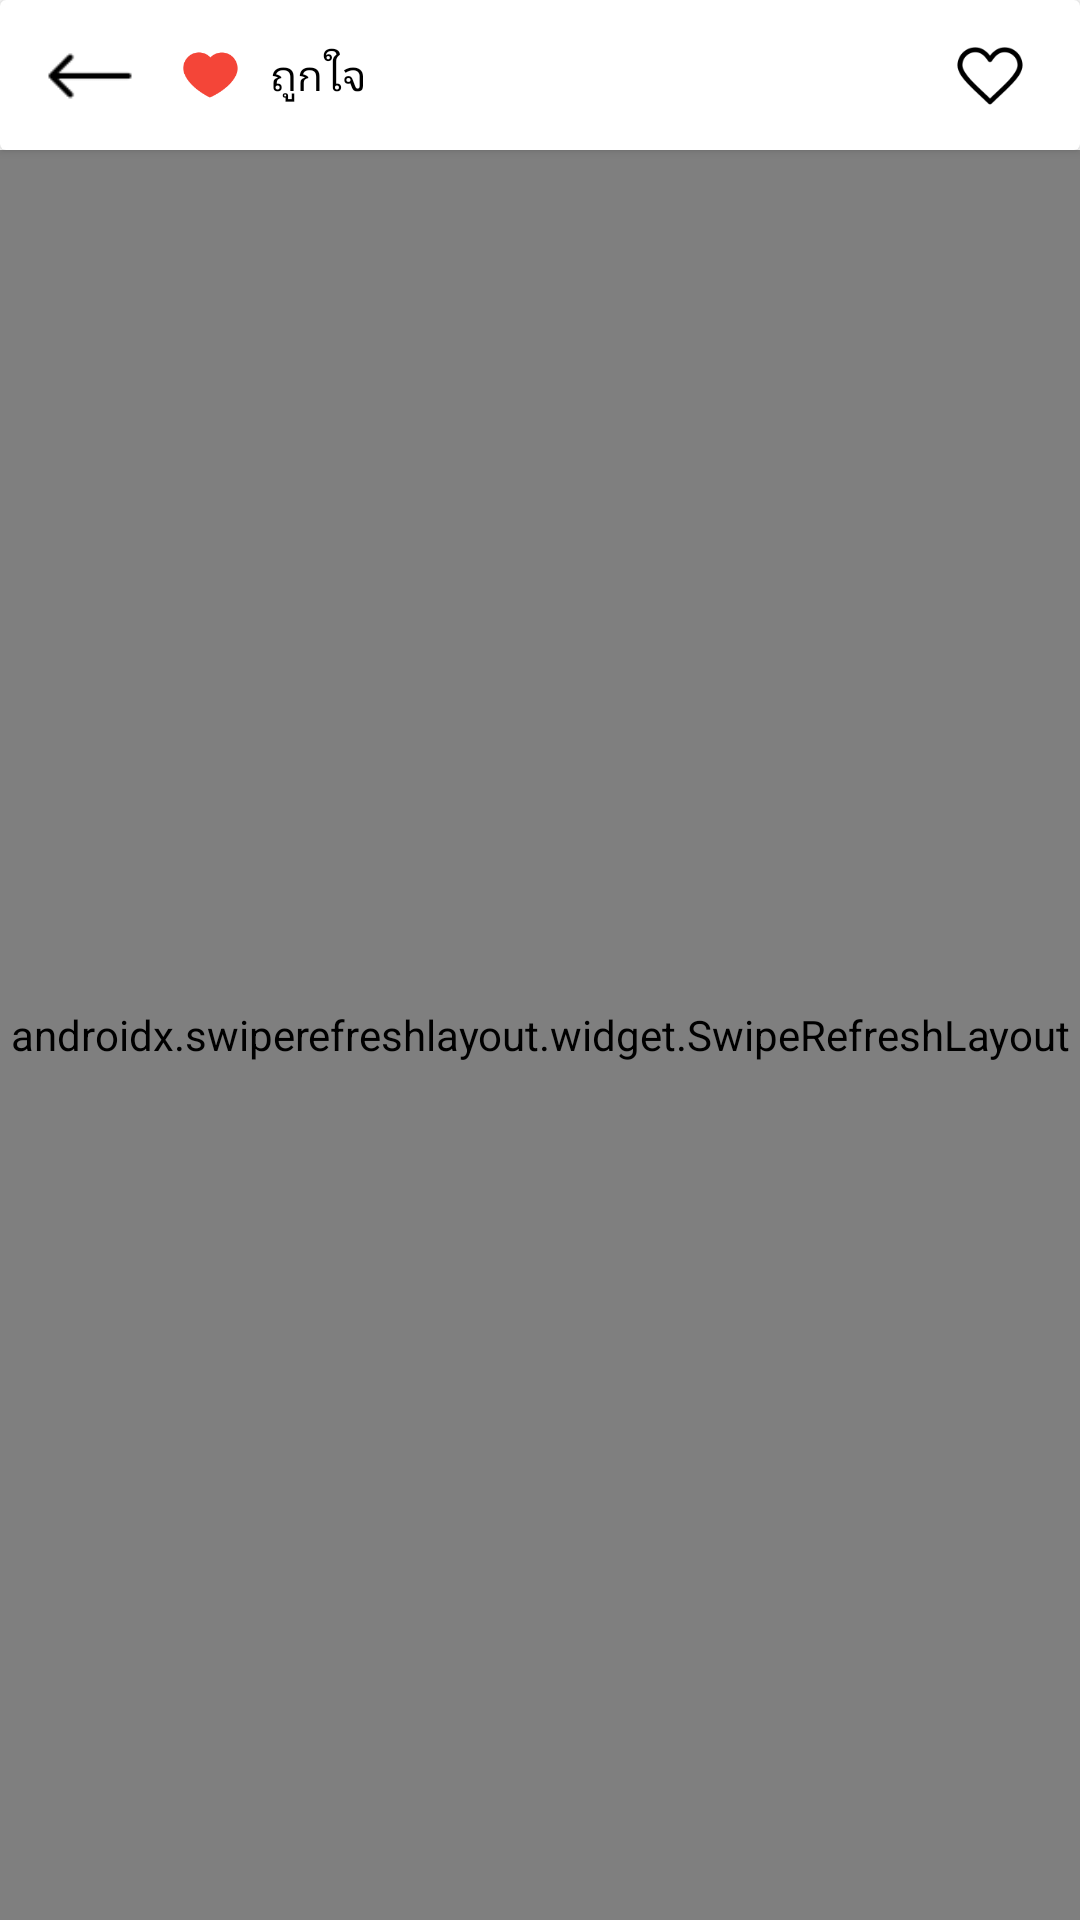

The Android layout XML behind this screen, and the referenced resources:
<!-- AndroidManifest.xml: application theme Theme.RuPost -->
<!-- res/layout/activity_comments.xml -->
<?xml version="1.0" encoding="utf-8"?>
<LinearLayout
    xmlns:android="http://schemas.android.com/apk/res/android"
    xmlns:app="http://schemas.android.com/apk/res-auto"
    xmlns:tools="http://schemas.android.com/tools"
    android:layout_width="match_parent"
    android:layout_height="match_parent"
    android:orientation="vertical"
    tools:context=".CommentsActivity">


    <androidx.cardview.widget.CardView
        android:layout_width="match_parent"
        android:layout_height="wrap_content"
        >
        <LinearLayout
            android:layout_width="match_parent"
            android:layout_height="wrap_content"
            android:orientation="horizontal"
            android:paddingHorizontal="15dp"
            android:paddingVertical="10dp"
            >
            <ImageView
                android:id="@+id/backIV"
                android:layout_width="30dp"
                android:layout_height="30dp"
                android:src="@drawable/ic_arrow_left"
                android:background="?attr/selectableItemBackgroundBorderless"
                />

            <LinearLayout
                android:layout_width="wrap_content"
                android:layout_height="wrap_content"
                android:orientation="horizontal"
                android:gravity="center"
                android:layout_marginHorizontal="15dp"
                android:layout_marginVertical="5dp"
                >
                <ImageView
                    android:layout_width="20dp"
                    android:layout_height="20dp"
                    android:src="@drawable/ic_heart_red"
                    android:layout_marginEnd="5dp"
                    />

                <TextView
                    android:id="@+id/coundLikeTV"
                    android:layout_width="wrap_content"
                    android:layout_height="wrap_content"
                    tools:text="0"
                    android:textColor="@color/black"
                    android:layout_marginEnd="5dp"
                    />

                <TextView
                    android:layout_width="wrap_content"
                    android:layout_height="wrap_content"
                    android:text="ถูกใจ"
                    android:textColor="@color/black"
                    />

            </LinearLayout>

            <RelativeLayout
                android:layout_width="match_parent"
                android:layout_height="match_parent"
                android:gravity="end"
                >

                <ImageView
                    android:id="@+id/likeIV"
                    android:layout_width="30dp"
                    android:layout_height="30dp"
                    android:background="?attr/selectableItemBackgroundBorderless"
                    android:padding="2dp"
                    android:src="@drawable/ic_heart" />

            </RelativeLayout>

        </LinearLayout>
    </androidx.cardview.widget.CardView>

    <androidx.swiperefreshlayout.widget.SwipeRefreshLayout
        xmlns:android="http://schemas.android.com/apk/res/android"
        android:id="@+id/swipeRefreshLayout"
        android:layout_width="match_parent"
        android:layout_height="match_parent">

        <androidx.recyclerview.widget.RecyclerView
            android:id="@+id/dataRCV"
            android:layout_width="match_parent"
            android:layout_height="match_parent"
            android:layout_weight="1"
            />

    </androidx.swiperefreshlayout.widget.SwipeRefreshLayout>

    <androidx.cardview.widget.CardView
        android:layout_width="match_parent"
        android:layout_height="wrap_content"
        android:layout_alignParentBottom="true"
        >
        <LinearLayout
            android:layout_width="match_parent"
            android:layout_height="wrap_content"
            android:orientation="vertical"
            >

            <androidx.cardview.widget.CardView
                android:layout_width="match_parent"
                android:layout_height="wrap_content"
                app:cardCornerRadius="30dp"
                app:cardUseCompatPadding="false"
                app:cardPreventCornerOverlap="false"
                app:cardElevation="0dp"
                app:cardBackgroundColor="@color/colorWhiteDark"
                android:layout_marginHorizontal="10dp"
                android:layout_marginVertical="8dp"
                >
                <EditText
                    android:id="@+id/messageEDT"
                    android:layout_width="match_parent"
                    android:layout_height="wrap_content"
                    android:background="@color/colorTransparent"
                    android:hint="เขียนความคิดเห็นสาธารณะ..."
                    android:paddingHorizontal="15dp"
                    android:paddingVertical="12dp"
                    android:textSize="15dp"
                    />

            </androidx.cardview.widget.CardView>

            <LinearLayout
                android:layout_width="match_parent"
                android:layout_height="wrap_content"
                android:orientation="horizontal"
                android:paddingVertical="5dp"
                android:paddingHorizontal="15dp"
                >

                <LinearLayout
                    android:layout_width="match_parent"
                    android:layout_height="wrap_content"
                    android:layout_weight="1"
                    android:orientation="horizontal"
                    >

                    <ImageView
                        android:id="@+id/cameraIV"
                        android:layout_width="30dp"
                        android:layout_height="30dp"
                        android:src="@drawable/ic_camera"
                        android:layout_marginEnd="20dp"
                        android:background="?attr/selectableItemBackgroundBorderless"
                        />

                    <ImageView
                        android:id="@+id/galleryIV"
                        android:layout_width="30dp"
                        android:layout_height="30dp"
                        android:src="@drawable/ic_gallery"
                        android:background="?attr/selectableItemBackgroundBorderless"
                        />
                </LinearLayout>

                <ImageView
                    android:id="@+id/sendIV"
                    android:layout_width="30dp"
                    android:layout_height="30dp"
                    android:src="@drawable/ic_send"
                    android:background="?attr/selectableItemBackgroundBorderless"
                    />

            </LinearLayout>

        </LinearLayout>

    </androidx.cardview.widget.CardView>


</LinearLayout>
<!-- resources referenced by this layout -->
<resources>
  <color name="black">#FF000000</color>
  <color name="colorTransparent">#00ffffff</color>
  <color name="colorWhiteDark">#ebeef0</color>
  <!-- drawable ic_arrow_left: png bitmap (drawable, 331 bytes) -->
  <!-- drawable ic_camera: png bitmap (drawable, 2003 bytes) -->
  <!-- drawable ic_heart: png bitmap (drawable, 1847 bytes) -->
  <!-- drawable ic_heart_red: png bitmap (drawable, 2128 bytes) -->
  <!-- drawable ic_send: png bitmap (drawable, 1366 bytes) -->
  <style name="Theme.RuPost" parent="BaseTheme">
          
          <item name="colorPrimary">@color/purple_500</item>
          <item name="colorPrimaryVariant">@color/white</item>
          <item name="colorOnPrimary">@color/white</item>
          
          <item name="colorSecondary">@color/teal_200</item>
          <item name="colorSecondaryVariant">@color/teal_700</item>
          <item name="colorOnSecondary">@color/black</item>
          
          <item name="android:statusBarColor" tools:targetApi="l">?attr/colorPrimaryVariant</item>
          
  
      </style>
  <style name="BaseTheme" parent="Theme.MaterialComponents.Light.DarkActionBar">
          
          <item name="windowActionBar">false</item>
          <item name="windowNoTitle">true</item>
          <item name="windowActionBarOverlay">false</item>
          <item name="android:windowActionBarOverlay">false</item>
  
          <item name="android:windowContentOverlay">@null</item>
  
      </style>
  <color name="purple_500">#FF6200EE</color>
  <color name="white">#FFFFFFFF</color>
  <color name="teal_200">#FF03DAC5</color>
  <color name="teal_700">#FF018786</color>
</resources>
